Photos from the image-classification dataset "datasets" in the GitHub repository saqibbedar/date-fruit-classification-resnet50-and-customCNN. Its 10 classes are: Ajwa, Aseel, Fasli-Toto, Galaxy, Medjool, Meneifi, Nabtat-Ali, Shaishe, Sokari, Sugaey.

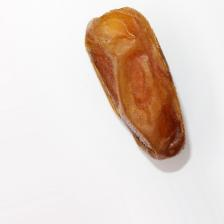
Label: Sugaey

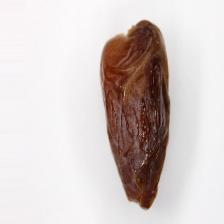
Label: Medjool

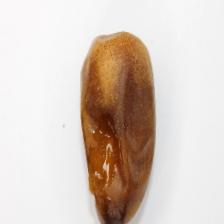
Label: Nabtat-Ali

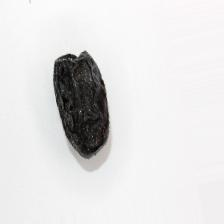
Label: Ajwa

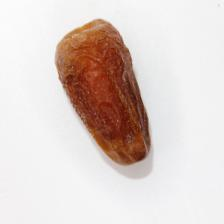
Label: Galaxy

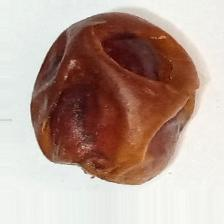
Label: Aseel
